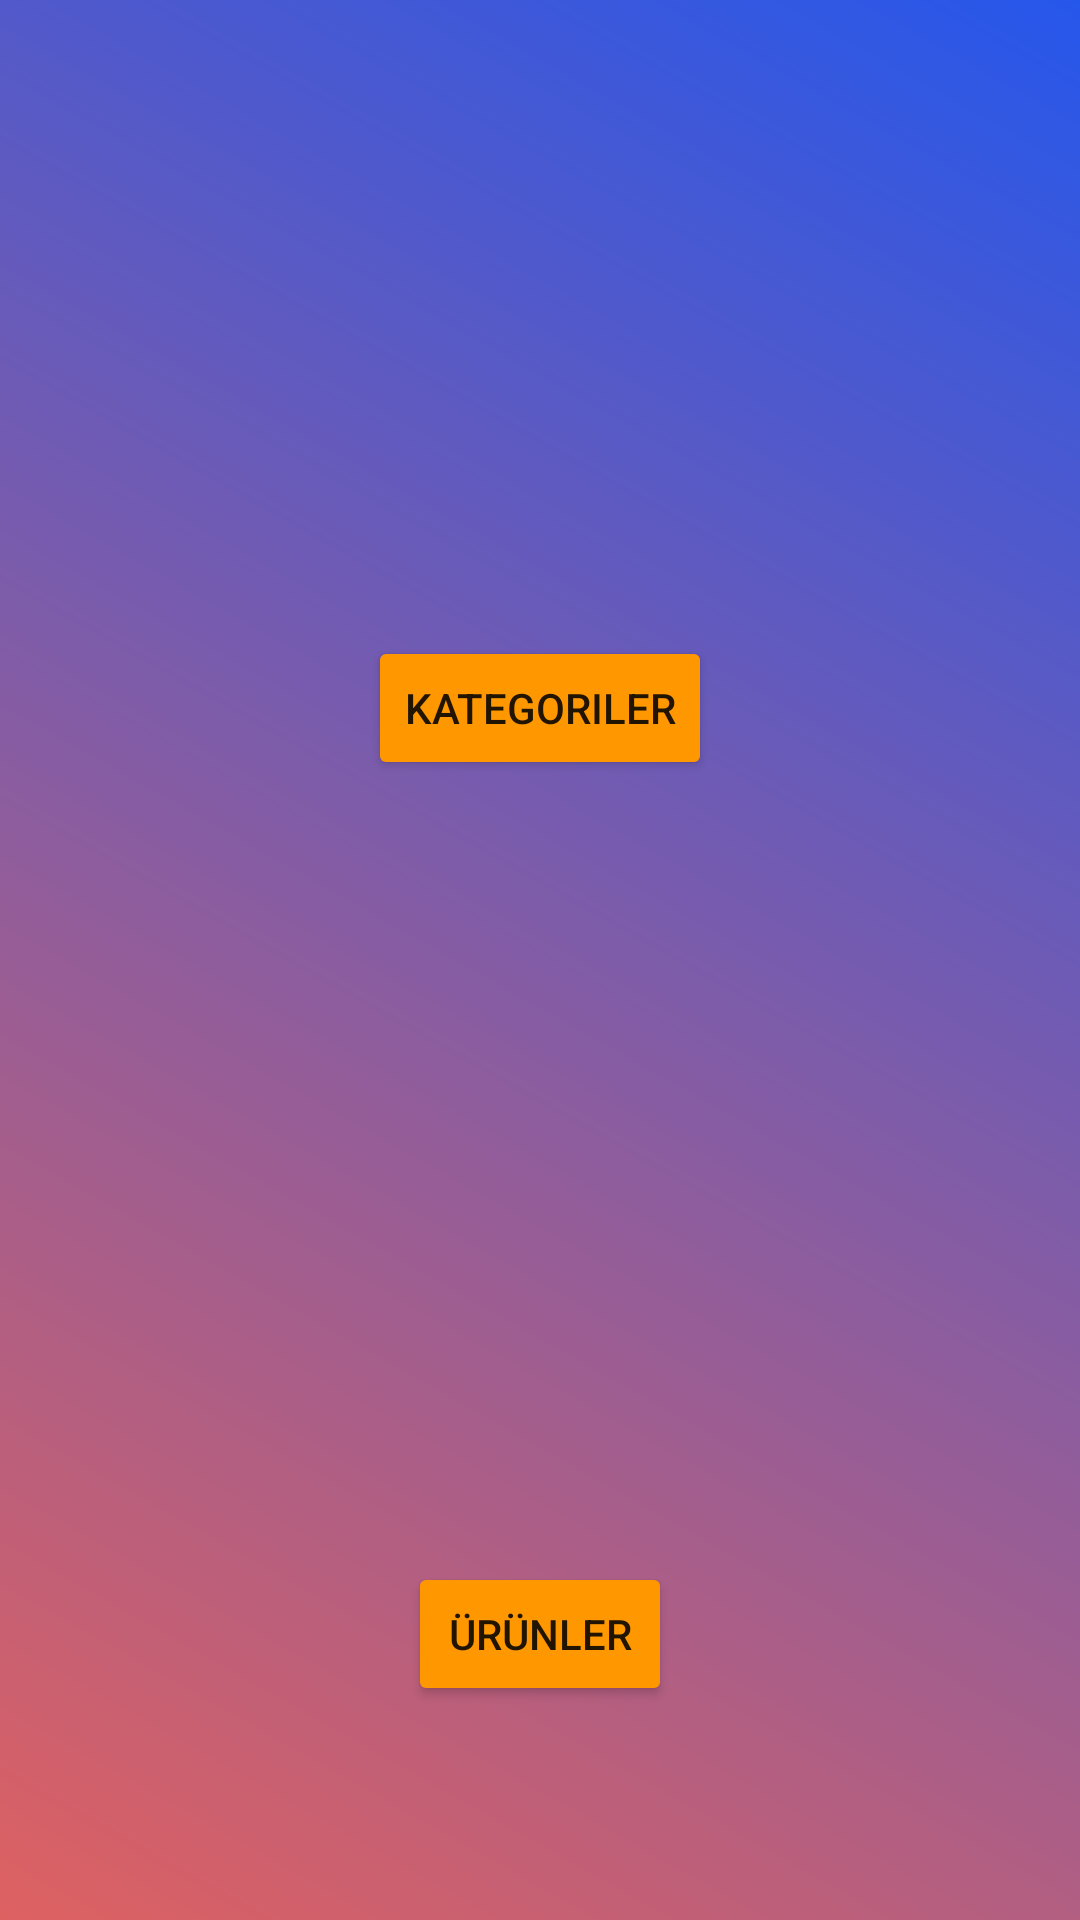

Layout XML and referenced resources for this Android screen:
<!-- AndroidManifest.xml: application theme Theme.RestoranYonetici -->
<!-- res/layout/activity_y_menu.xml -->
<?xml version="1.0" encoding="utf-8"?>
<androidx.constraintlayout.widget.ConstraintLayout
    xmlns:android="http://schemas.android.com/apk/res/android"
    xmlns:app="http://schemas.android.com/apk/res-auto"
    xmlns:tools="http://schemas.android.com/tools"
    android:layout_width="match_parent"
    android:layout_height="match_parent"
    tools:context=".YMenu"
    android:background="@drawable/bg_yonetici">

    <Button
        android:id="@+id/YMN_btn_kislemleri"
        android:layout_width="wrap_content"
        android:layout_height="wrap_content"
        android:layout_alignParentStart="true"
        android:text="kategoriler"
        app:backgroundTint="#FF9800"
        app:layout_constraintBottom_toBottomOf="parent"
        app:layout_constraintEnd_toEndOf="parent"
        app:layout_constraintStart_toStartOf="parent"
        app:layout_constraintTop_toBottomOf="@+id/imageView3"
        app:layout_constraintVertical_bias="0.08" />

    <Button
        android:id="@+id/YMN_btn_yislemleri"
        android:layout_width="wrap_content"
        android:layout_height="wrap_content"
        android:layout_alignParentStart="true"
        android:text="ürünler"
        app:backgroundTint="#FF9800"
        app:layout_constraintBottom_toBottomOf="parent"
        app:layout_constraintEnd_toEndOf="parent"
        app:layout_constraintStart_toStartOf="parent"
        app:layout_constraintTop_toBottomOf="@+id/imageView4"
        app:layout_constraintVertical_bias="0.302" />

    <ImageView
        android:id="@+id/imageView3"
        android:layout_width="126dp"
        android:layout_height="135dp"
        app:layout_constraintBottom_toBottomOf="parent"
        app:layout_constraintEnd_toEndOf="parent"
        app:layout_constraintHorizontal_bias="0.498"
        app:layout_constraintStart_toStartOf="parent"
        app:layout_constraintTop_toTopOf="parent"
        app:layout_constraintVertical_bias="0.087"
        app:srcCompat="@drawable/list" />

    <ImageView
        android:id="@+id/imageView4"
        android:layout_width="150dp"
        android:layout_height="150dp"
        app:layout_constraintBottom_toBottomOf="parent"
        app:layout_constraintEnd_toEndOf="parent"
        app:layout_constraintHorizontal_bias="0.498"
        app:layout_constraintStart_toStartOf="parent"
        app:layout_constraintTop_toBottomOf="@+id/imageView3"
        app:layout_constraintVertical_bias="0.517"
        app:srcCompat="@drawable/foods" />

</androidx.constraintlayout.widget.ConstraintLayout>
<!-- resources referenced by this layout -->
<resources>
  <!-- drawable bg_yonetici (drawable) -->
  <?xml version="1.0" encoding="utf-8"?>
  <shape xmlns:android="http://schemas.android.com/apk/res/android">
      <gradient
          android:angle="225"
          android:endColor="#de6161"
          android:startColor="#2657eb" />
  </shape>
  <style name="Theme.RestoranYonetici" parent="Theme.MaterialComponents.DayNight.NoActionBar">
          
          <item name="colorPrimary">@color/purple_500</item>
          <item name="colorPrimaryVariant">@color/purple_700</item>
          <item name="colorOnPrimary">@color/white</item>
          
          <item name="colorSecondary">@color/teal_200</item>
          <item name="colorSecondaryVariant">@color/teal_700</item>
          <item name="colorOnSecondary">@color/black</item>
          
          <item name="android:statusBarColor" tools:targetApi="l">?attr/colorPrimaryVariant</item>
          
      </style>
  <!-- not gathered from this repository: default colours our renderer supplied (Android Studio template values) -->
  <color name="purple_500">#FF6200EE</color>
  <color name="purple_700">#FF3700B3</color>
  <color name="teal_200">#FF03DAC5</color>
  <color name="teal_700">#FF018786</color>
  <color name="black">#FF000000</color>
  <color name="white">#FFFFFFFF</color>
</resources>
